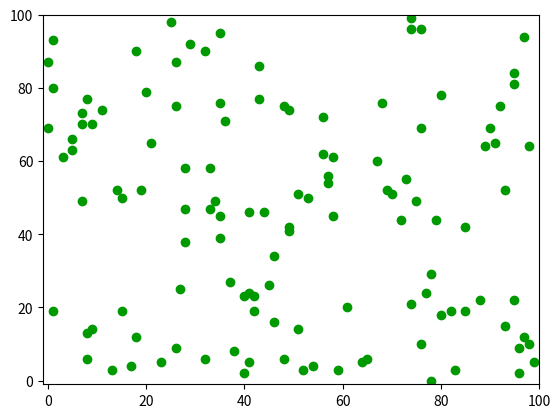

Generate this figure with matplotlib: (Note: this script raises an exception after producing the figure.)
import random
import matplotlib.pyplot as plt

class Forest:

    def __init__(self, gridHeight, gridWidth, matchDropRate, growthRate, numberOfIterations, plot = True):
        self.gridHeight = gridHeight
        self.gridWidth = gridWidth
        self.matchDropRate = matchDropRate
        self.growthRate = growthRate
        self.plot = plot
        self.fire = set()
        self.forest = set()
        self.free = set([(i,j) for j in range(gridWidth) for i in range(gridHeight)])
        self.history = []
        self.Run(numberOfIterations)

    def Run(self, numberOfIterations):
        plotStarted = False
        lastFireSize = 0
        # This is some preparation for animation
        # TODO: optimize and make nicer
        if self.plot:
            figure = plt.figure()
            plt.axis([-1, self.gridHeight, -1, self.gridWidth])
        for i in range(numberOfIterations):
            for site in self.fire.copy():
                self.fire.remove(site)
                self.free.add(site)
            for position in self.free.copy():
                r = random.uniform(0,1)
                if r < growthRate:
                    self.free.remove(position)
                    self.forest.add(position)
            r = random.uniform(0,1)
            if r < matchDropRate:
                dropSite = random.sample(self.forest, 1)[0]
                self.DropMatch(dropSite)
            if len(self.fire)>0:
                lastFireSize = len(self.fire)
            if i%1==0:
                print("current iteration: {}\ncurrent number of trees: {}\nlast fire size: {}".format(i,len(self.forest),lastFireSize))
            # This is where animation happens
            # TODO: optimize and make nicer
            if self.plot:
                fireRow = [site[0] for site in self.fire]
                fireCol = [site[1] for site in self.fire]
                forestRow = [site[0] for site in self.forest]
                forestCol = [site[1] for site in self.forest]
                if not plotStarted:
                    plotStarted = True
                    a = plt.scatter(forestCol,forestRow,color=(0,.6,0))
                else:
                    aArray = [[site[0],site[1]] for site in self.forest]
                    a.set_offsets(aArray)
                if len(self.fire)>0:
                    b = plt.scatter(fireCol,fireRow,color=(1,.5,0))
                if len(self.fire)>0:
                    plt.pause(.1)
                    b.remove()
                else:
                    plt.pause(0.000001)


    def DropMatch(self,dropSite):
        fireQueue = set()
        if dropSite in self.forest:
            fireQueue.add(dropSite)
        while len(fireQueue)>0:
            site = fireQueue.pop()
            print(site in self.forest)
            self.forest.remove(site)
            self.fire.add(site)
            neighbours = self.GetNeighbours(site)

            fireQueue |= (neighbours&self.forest)

    def GetNeighbours(self,site):
        row = site[0]
        col = site[1]

        leftNeighbourCol = (col-1)%self.gridWidth
        rightNeighbourCol = (col+1)%self.gridWidth
        topNeighbourRow = (row-1)%self.gridHeight
        bottomNeighbourRow = (row+1)%self.gridHeight

        neighbours = {(row,leftNeighbourCol),(row,rightNeighbourCol),(topNeighbourRow,col),(bottomNeighbourRow,col)}

        return neighbours

if __name__ == '__main__':
    gridHeight = 100
    gridWidth = 100
    matchDropRate = .1
    growthRate = .001
    numberOfIterations = 100000
    forest = Forest(gridHeight, gridWidth, matchDropRate, growthRate, numberOfIterations, plot = True)
